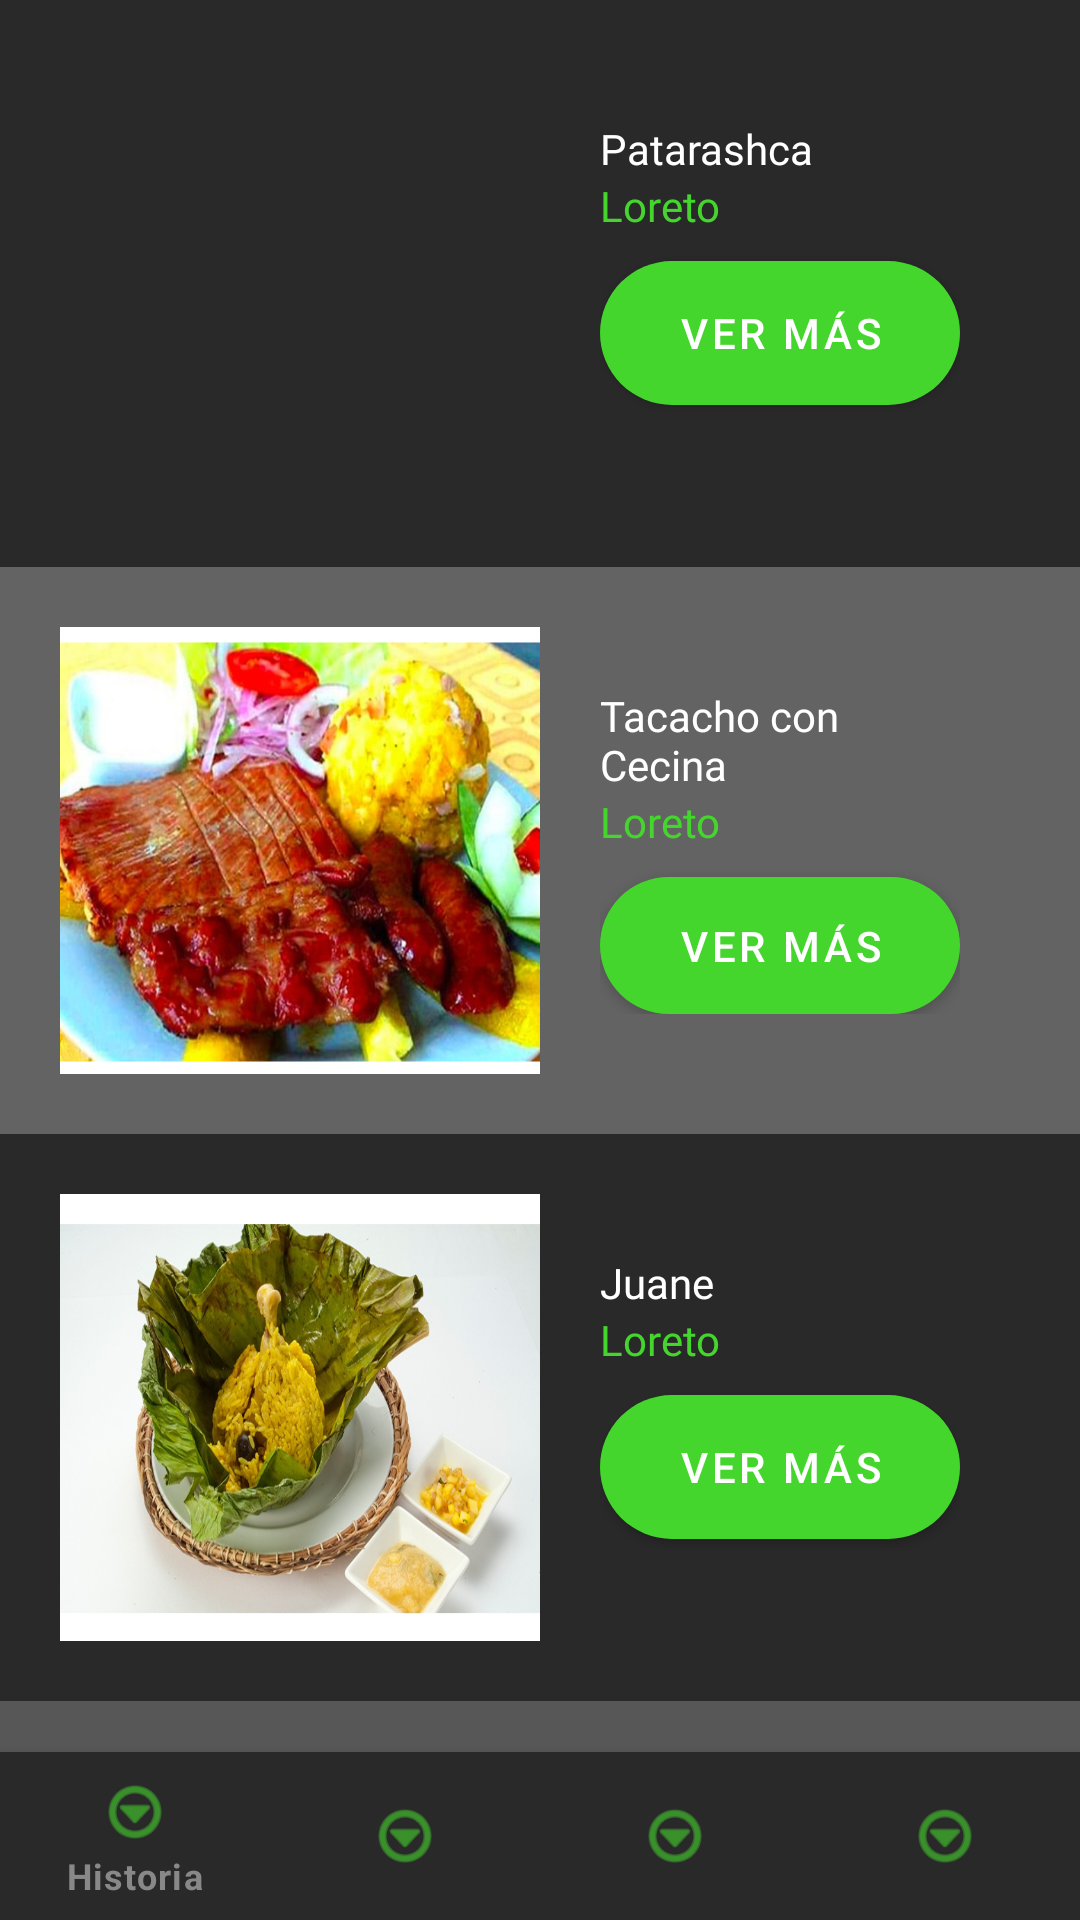

This screen was rendered from an Android layout file. Write that file and the resources it references.
<!-- AndroidManifest.xml: application theme Theme.Proy_Comidas_ep1 -->
<!-- res/layout/activity_platos_loreto.xml -->
<?xml version="1.0" encoding="utf-8"?>
<androidx.constraintlayout.widget.ConstraintLayout xmlns:android="http://schemas.android.com/apk/res/android"
    xmlns:app="http://schemas.android.com/apk/res-auto"
    xmlns:tools="http://schemas.android.com/tools"
    android:layout_width="match_parent"
    android:layout_height="match_parent"
    android:background="@color/color_plomo"
    tools:context=".PlatosLoretoActivity">

    <LinearLayout
        android:layout_width="match_parent"
        android:layout_height="189dp"
        android:orientation="vertical"
        app:layout_constraintEnd_toEndOf="parent"
        app:layout_constraintHorizontal_bias="0.5"
        app:layout_constraintStart_toStartOf="parent"
        app:layout_constraintTop_toBottomOf="@+id/linearLayout10">

        <View
            android:id="@+id/divider4"
            android:layout_width="match_parent"
            android:layout_height="20dp"
            android:background="?android:attr/listDivider" />

        <Button
            android:id="@+id/btnRegresarMain"
            style="@style/boton_platos3"
            android:layout_width="wrap_content"
            android:layout_height="wrap_content"
            android:text="Regresar"
            android:textAlignment="center" />
    </LinearLayout>

    <FrameLayout
        android:id="@+id/frame_container"
        android:layout_width="match_parent"
        android:layout_height="match_parent"
        android:layout_alignParentTop="true"
        app:layout_behavior="@string/appbar_scrolling_view_behavior" />

    <com.google.android.material.bottomnavigation.BottomNavigationView
        android:id="@+id/bottom_navigation"
        style="@style/BottomNavigation"
        android:layout_width="match_parent"
        android:layout_height="wrap_content"
        android:layout_alignParentStart="true"
        android:layout_alignParentLeft="true"
        android:layout_alignParentEnd="true"
        android:layout_alignParentRight="true"
        android:layout_alignParentBottom="true"
        android:elevation="8dp"
        app:labelVisibilityMode="selected"
        app:layout_constraintBottom_toBottomOf="parent"
        app:layout_constraintLeft_toLeftOf="parent"
        app:layout_constraintRight_toRightOf="parent"
        app:menu="@menu/bottom_navigation" />

    <LinearLayout
        android:id="@+id/linearLayout3"
        android:layout_width="match_parent"
        android:layout_height="189dp"
        android:background="@color/color_plomon"
        android:orientation="horizontal"
        android:padding="20dp"
        app:layout_constraintEnd_toEndOf="parent"
        app:layout_constraintHorizontal_bias="0.5"
        app:layout_constraintStart_toStartOf="parent"
        app:layout_constraintTop_toTopOf="parent">

        <ImageView
            android:id="@+id/imageView500"
            android:layout_width="match_parent"
            android:layout_height="150dp"
            android:layout_weight="1"
            android:scaleY="1.35"
            app:srcCompat="@drawable/patarashca_loreto" />

        <LinearLayout
            android:layout_width="match_parent"
            android:layout_height="match_parent"
            android:layout_weight="1"
            android:orientation="vertical"
            android:padding="20dp">

            <TextView
                android:id="@+id/textView501"
                android:layout_width="match_parent"
                android:layout_height="wrap_content"
                android:fontFamily="@font/roboto_medium"
                android:text="Patarashca"
                android:textColor="@color/white" />

            <TextView
                android:id="@+id/textView502"
                android:layout_width="match_parent"
                android:layout_height="wrap_content"
                android:fontFamily="@font/roboto_light"
                android:text="Loreto"
                android:textColor="@color/color_verdec" />

            <View
                android:id="@+id/divider"
                android:layout_width="match_parent"
                android:layout_height="9dp" />

            <Button
                android:id="@+id/button"
                style="@style/boton_platos2"
                android:layout_width="match_parent"
                android:layout_height="wrap_content"
                android:insetTop="6dp"
                android:text="Ver más"
                android:textSize="14sp" />

        </LinearLayout>
    </LinearLayout>

    <LinearLayout
        android:id="@+id/linearLayout10"
        android:layout_width="match_parent"
        android:layout_height="189dp"
        android:background="@color/color_plomon"
        android:orientation="horizontal"
        android:padding="20dp"
        app:layout_constraintTop_toBottomOf="@+id/linearLayout2"
        tools:layout_editor_absoluteX="0dp">

        <ImageView
            android:id="@+id/imageView510"
            android:layout_width="match_parent"
            android:layout_height="150dp"
            android:layout_weight="1"
            android:scaleY="1.45"
            app:srcCompat="@drawable/juane" />

        <LinearLayout
            android:layout_width="match_parent"
            android:layout_height="match_parent"
            android:layout_weight="1"
            android:orientation="vertical"
            android:padding="20dp">

            <TextView
                android:id="@+id/textView511"
                android:layout_width="match_parent"
                android:layout_height="wrap_content"
                android:fontFamily="@font/roboto_medium"
                android:text="Juane"
                android:textColor="@color/white" />

            <TextView
                android:id="@+id/textView512"
                android:layout_width="match_parent"
                android:layout_height="wrap_content"
                android:fontFamily="@font/roboto_light"
                android:text="Loreto"
                android:textColor="@color/color_verdec" />

            <View
                android:id="@+id/divider3"
                android:layout_width="match_parent"
                android:layout_height="9dp" />

            <Button
                android:id="@+id/button3"
                style="@style/boton_platos2"
                android:layout_width="match_parent"
                android:layout_height="wrap_content"
                android:insetTop="6dp"
                android:text="Ver más"
                android:textSize="14sp" />

        </LinearLayout>
    </LinearLayout>

    <LinearLayout
        android:id="@+id/linearLayout2"
        android:layout_width="match_parent"
        android:layout_height="189dp"
        android:background="@color/color_plomo"
        android:orientation="horizontal"
        android:padding="20dp"
        app:layout_constraintTop_toBottomOf="@+id/linearLayout3"
        tools:layout_editor_absoluteX="0dp">

        <ImageView
            android:id="@+id/imageView2"
            android:layout_width="match_parent"
            android:layout_height="150dp"
            android:layout_weight="1"
            android:scaleY="1.32"
            app:srcCompat="@drawable/tacacho_cecima" />

        <LinearLayout
            android:layout_width="match_parent"
            android:layout_height="match_parent"
            android:layout_weight="1"
            android:orientation="vertical"
            android:padding="20dp">

            <TextView
                android:id="@+id/textView8"
                android:layout_width="match_parent"
                android:layout_height="wrap_content"
                android:fontFamily="@font/roboto_medium"
                android:text="Tacacho con Cecina"
                android:textColor="@color/white" />

            <TextView
                android:id="@+id/textView9"
                android:layout_width="match_parent"
                android:layout_height="wrap_content"
                android:fontFamily="@font/roboto_light"
                android:text="Loreto"
                android:textColor="@color/color_verdec" />


            <View
                android:id="@+id/divider2"
                android:layout_width="match_parent"
                android:layout_height="9dp" />

            <Button
                android:id="@+id/button2"
                style="@style/boton_platos2"
                android:layout_width="match_parent"
                android:layout_height="wrap_content"
                android:insetTop="6dp"
                android:text="Ver más"
                android:textSize="14sp" />

        </LinearLayout>
    </LinearLayout>
</androidx.constraintlayout.widget.ConstraintLayout>
<!-- resources referenced by this layout -->
<resources>
  <color name="color_plomo">#FF636363</color>
  <color name="color_plomon">#FF292929</color>
  <color name="color_verdec">#FF44D62C</color>
  <color name="white">#FFFFFFFF</color>
  <!-- drawable juane: jpg bitmap (drawable, 300139 bytes) -->
  <!-- drawable tacacho_cecima: jpg bitmap (drawable, 396556 bytes) -->
  <style name="BottomNavigation">
          <item name="android:background">@color/color_plomon</item>
          <item name="itemIconTint">@color/color_verdec</item>
          <item name="itemTextColor">@color/color_plomoc</item>
      </style>
  <style name="boton_platos2">
          <item name="backgroundTint">@null</item>
          <item name="android:background">@drawable/boton_platos2</item>
      </style>
  <style name="boton_platos3">
          <item name="backgroundTint">@null</item>
          <item name="android:background">@drawable/boton_platos3</item>
      </style>
  <style name="Theme.Proy_Comidas_ep1" parent="Theme.MaterialComponents.DayNight.DarkActionBar">
          
          <item name="colorPrimary">@color/purple_500</item>
          <item name="colorPrimaryVariant">@color/purple_700</item>
          <item name="colorOnPrimary">@color/white</item>
          
          <item name="colorSecondary">@color/teal_200</item>
          <item name="colorSecondaryVariant">@color/teal_700</item>
          <item name="colorOnSecondary">@color/black</item>
          
          <item name="android:statusBarColor" tools:targetApi="l">?attr/colorPrimaryVariant</item>
          
      </style>
  <color name="color_plomoc">#FF888888</color>
  <!-- drawable boton_platos2 (drawable) -->
  <?xml version="1.0" encoding="utf-8"?>
  <shape xmlns:android="http://schemas.android.com/apk/res/android"
      android:shape="rectangle">
      <solid android:color="@color/color_verdec"/>
      <corners
          android:radius="50dp"
          />
  </shape>
  <!-- drawable boton_platos3 (drawable) -->
  <?xml version="1.0" encoding="utf-8"?>
  <shape xmlns:android="http://schemas.android.com/apk/res/android"
      android:shape="rectangle">
      <solid android:color="@color/color_verden"/>
      <corners
          android:radius="50dp"
          />
  </shape>
  <color name="purple_500">#FF6200EE</color>
  <color name="purple_700">#FF3700B3</color>
  <color name="teal_200">#FF03DAC5</color>
  <color name="teal_700">#FF018786</color>
  <color name="black">#FF000000</color>
  <color name="color_verden">#FF062B00</color>
</resources>
